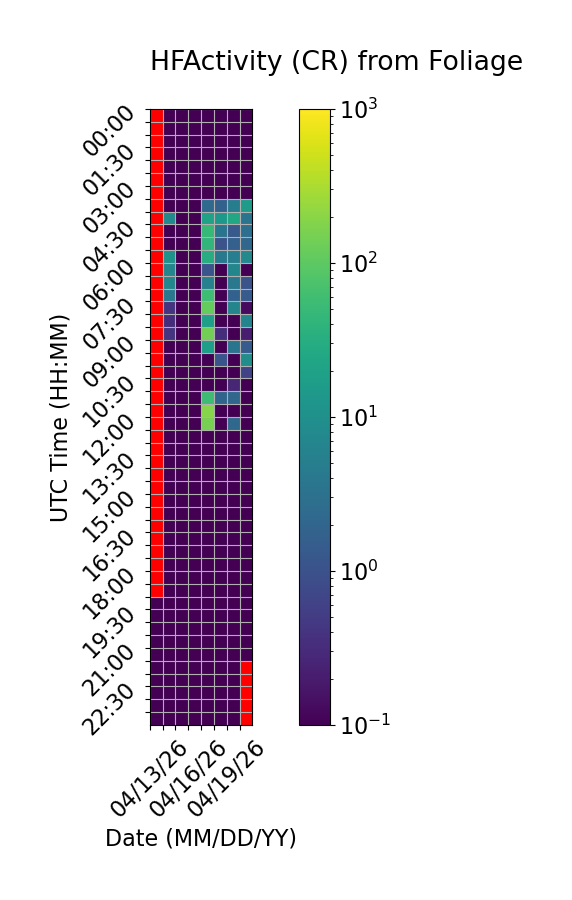

The table this chart was drawn from, first rows:
Time (UTC), 04/13/26, 04/14/26, 04/15/26, 04/16/26, 04/17/26, 04/18/26, 04/19/26, 04/20/26
00:00, , 0.0, 0.0, 0.0, 0.0, 0.0, 0.0, 0.0
00:30, , 0.0, 0.0, 0.0, 0.0, 0.0, 0.0, 0.0
01:00, , 0.0, 0.0, 0.0, 0.0, 0.0, 0.0, 0.0
01:30, , 0.0, 0.0, 0.0, 0.0, 0.0, 0.0, 0.0
02:00, , 0.0, 0.0, 0.0, 0.0, 0.0, 0.0, 0.0
02:30, , 0.0, 0.0, 0.0, 0.0, 0.0, 0.0, 0.0
03:00, , 0.0, 0.0, 0.0, 0.0, 0.0, 0.0, 0.0
03:30, , 0.0, 0.0, 0.0, 2.333, 1.733, 5.0, 16.47
04:00, , 7.667, 0.0, 0.0, 20.13, 13.53, 24.13, 3.467
04:30, , 0.0, 0.0, 0.0, 47.53, 3.533, 1.333, 2.867
05:00, , 0.0, 0.0, 0.0, 43.67, 1.067, 1.667, 2.067
05:30, , 10.87, 0.0, 0.0, 30.53, 4.2, 5.133, 7.733
06:00, , 6.8, 0.0, 0.0, 1.133, 0.0, 6.733, 0.06667
06:30, , 6.933, 0.0, 0.0, 5.467, 0.0, 4.0, 1.067
07:00, , 4.0, 0.0, 0.0, 57.33, 0.06667, 1.733, 1.4
07:30, , 0.4, 0.0, 0.0, 114.6, 0.0, 6.6, 0.1333
08:00, , 0.3333, 0.0, 0.0, 18.07, 0.06667, 0.0, 6.467
08:30, , 0.4, 0.0, 0.0, 140.1, 0.3333, 0.0, 0.2
09:00, , 0.0, 0.0, 0.0, 18.13, 0.0, 3.467, 1.4
09:30, , 0.0, 0.0, 0.0, 0.0, 1.133, 0.0, 9.467
10:00, , 0.0, 0.0, 0.0, 0.0, 0.0, 0.0, 0.6667
10:30, , 0.0, 0.0, 0.0, 0.0, 0.0, 0.2667, 0.0
11:00, , 0.0, 0.0, 0.0, 57.27, 1.933, 2.067, 0.0
11:30, , 0.0, 0.0, 0.0, 186.5, 0.0, 0.06667, 0.0
12:00, , 0.0, 0.0, 0.0, 150.7, 0.0, 2.133, 0.0
12:30, , 0.0, 0.0, 0.0, 0.0, 0.0, 0.0, 0.0
13:00, , 0.0, 0.0, 0.0, 0.0, 0.0, 0.0, 0.0
13:30, , 0.0, 0.0, 0.0, 0.0, 0.0, 0.0, 0.0
14:00, , 0.0, 0.0, 0.0, 0.0, 0.0, 0.0, 0.0
14:30, , 0.0, 0.0, 0.0, 0.0, 0.0, 0.0, 0.0
15:00, , 0.0, 0.0, 0.0, 0.0, 0.0, 0.0, 0.0
15:30, , 0.0, 0.0, 0.0, 0.0, 0.0, 0.0, 0.0
16:00, , 0.0, 0.0, 0.0, 0.0, 0.0, 0.0, 0.0
16:30, , 0.0, 0.0, 0.0, 0.0, 0.0, 0.0, 0.0
17:00, , 0.0, 0.0, 0.0, 0.0, 0.0, 0.0, 0.0
17:30, , 0.0, 0.0, 0.0, 0.0, 0.0, 0.0, 0.0
18:00, , 0.0, 0.0, 0.0, 0.0, 0.0, 0.0, 0.0
18:30, , 0.0, 0.0, 0.0, 0.0, 0.0, 0.0, 0.0
19:00, 0.0, 0.0, 0.0, 0.0, 0.0, 0.0, 0.0, 0.0
19:30, 0.0, 0.0, 0.0, 0.0, 0.0, 0.0, 0.0, 0.0
20:00, 0.0, 0.0, 0.0, 0.0, 0.0, 0.0, 0.0, 0.0
20:30, 0.0, 0.0, 0.0, 0.0, 0.0, 0.0, 0.0, 0.0
21:00, 0.0, 0.0, 0.0, 0.0, 0.0, 0.0, 0.0, 0.0
21:30, 0.0, 0.0, 0.0, 0.0, 0.0, 0.0, 0.0, 
22:00, 0.0, 0.0, 0.0, 0.0, 0.0, 0.0, 0.0, 
22:30, 0.0, 0.0, 0.0, 0.0, 0.0, 0.0, 0.0, 
23:00, 0.0, 0.0, 0.0, 0.0, 0.0, 0.0, 0.0, 
23:30, 0.0, 0.0, 0.0, 0.0, 0.0, 0.0, 0.0, 
